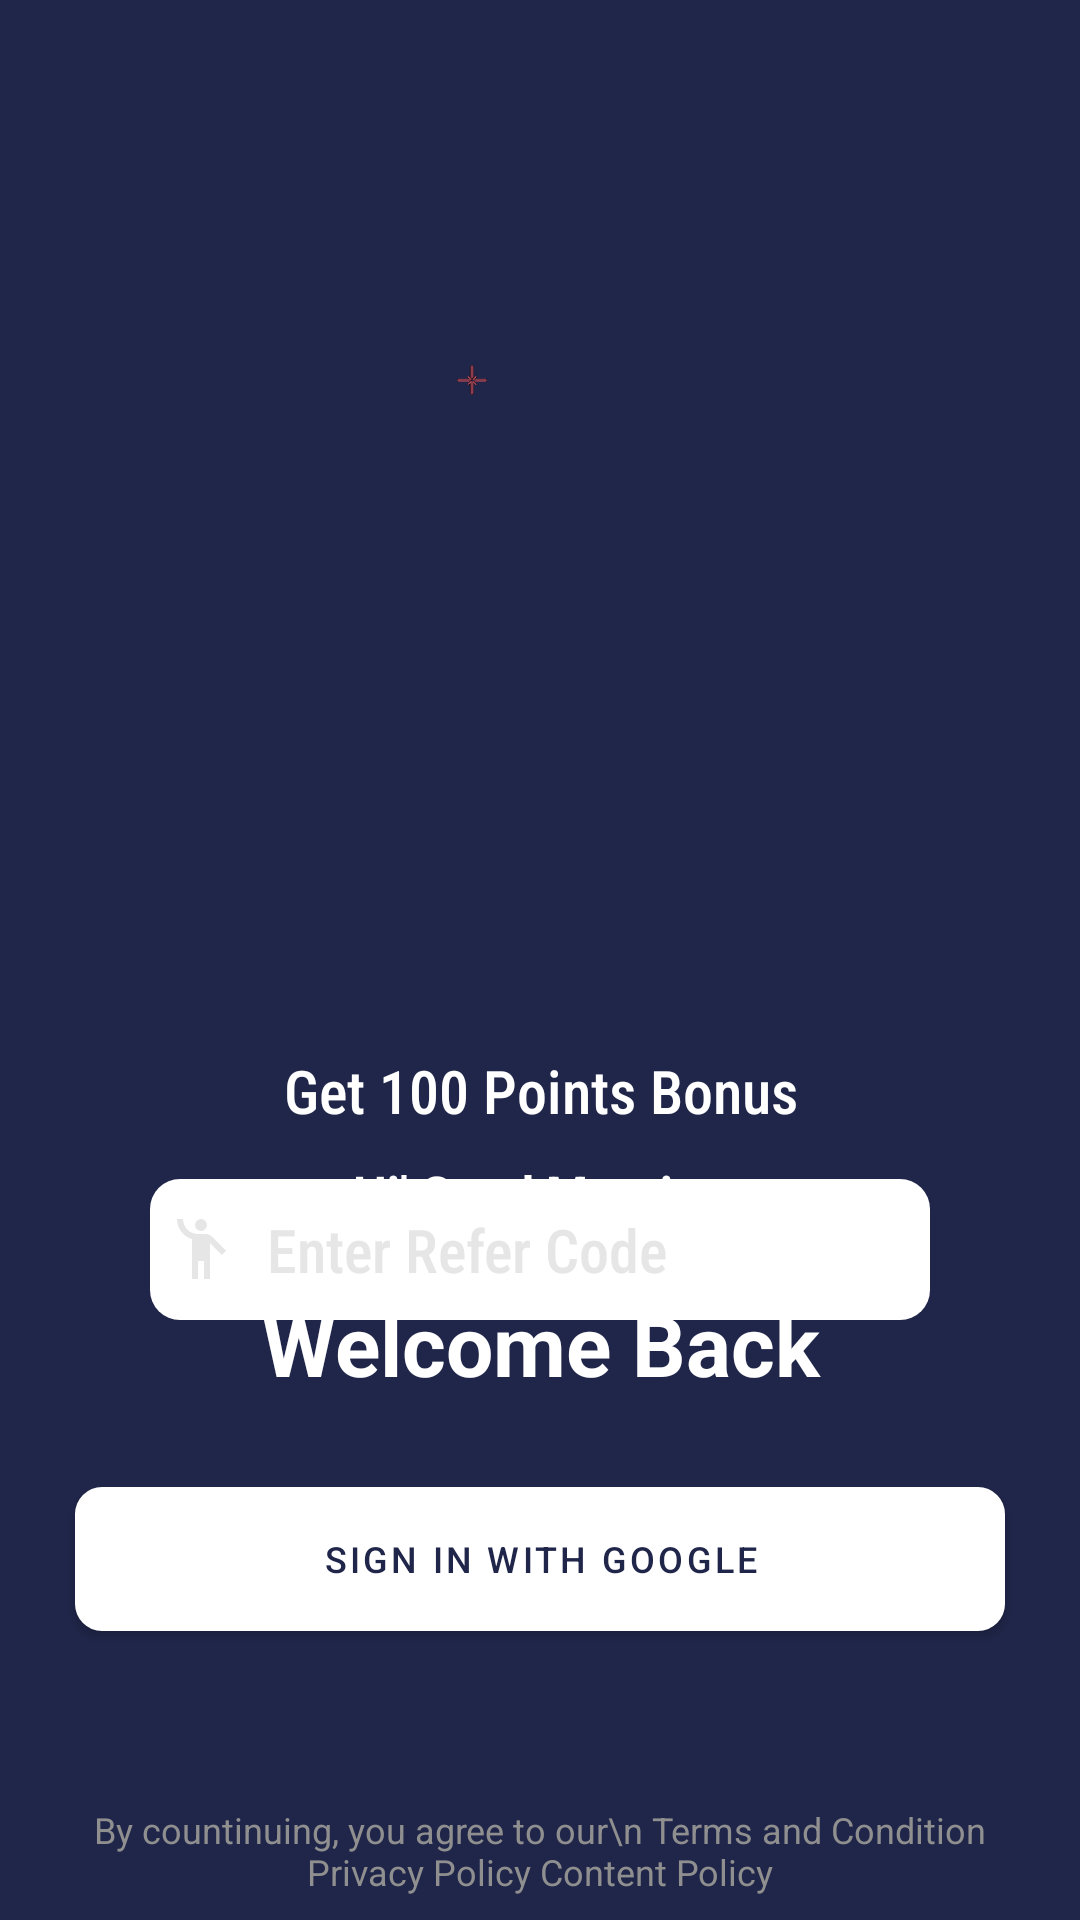

Android layout source for this screen:
<!-- AndroidManifest.xml: application theme Theme.DreamProject -->
<!-- res/layout/login_activity.xml -->
<?xml version="1.0" encoding="utf-8"?>
<androidx.constraintlayout.widget.ConstraintLayout xmlns:android="http://schemas.android.com/apk/res/android"
    xmlns:app="http://schemas.android.com/apk/res-auto"
    xmlns:tools="http://schemas.android.com/tools"
    android:layout_width="match_parent"
    android:background="@color/primary"
    android:layout_height="match_parent"
   >
    <RelativeLayout
        android:layout_width="match_parent"
        android:layout_height="match_parent"
        android:visibility="visible">
        <Button
            android:id="@+id/login_with_google"
            android:layout_width="match_parent"
            android:layout_height="wrap_content"
            android:layout_above="@+id/login_with_truecaller"
            android:layout_marginLeft="25dp"
            android:layout_marginTop="5dp"
            android:layout_marginRight="25dp"
            android:layout_marginBottom="50dp"
            android:textColor="@color/primary"
            android:backgroundTint="@color/primary"
            android:background="@drawable/btn_background"
            android:drawableLeft="@drawable/common_google_signin_btn_icon_light"
            android:padding="8dp"
            android:text="Sign in With Google"
            android:textSize="12dp" />

        <Button
            android:id="@+id/login_with_truecaller"
            android:layout_width="match_parent"
            android:layout_height="wrap_content"
            android:layout_above="@+id/terms"
            android:layout_marginLeft="12dp"
            android:layout_marginTop="5dp"
            android:layout_marginRight="12dp"
            android:layout_marginBottom="12dp"
            android:visibility="gone"
            android:background="@drawable/btn_background"
            android:padding="8dp"
            android:text="Sign in With TrueCaller"
            android:textSize="12dp" />
        <ImageView
            android:layout_width="match_parent"
            android:layout_height="match_parent"
            android:alpha="0.1"
            android:visibility="gone"

            app:tint="@color/white"
            tools:ignore="VectorDrawableCompat" />
        <TextView
            android:id="@+id/goodmorning"
            android:layout_width="match_parent"
            android:layout_height="wrap_content"
            android:layout_above="@+id/title"
            android:layout_marginBottom="5dp"
            android:paddingStart="12dp"
            android:paddingTop="8dp"
            android:paddingEnd="12dp"
            android:visibility="visible"
            android:gravity="center_horizontal"
            android:paddingBottom="8dp"
            android:text="Hi' Good Morning"
            android:textColor="@color/white"
            android:textSize="16dp"
            android:textStyle="bold" />
        <TextView
            android:id="@+id/title"
            android:layout_width="match_parent"
            android:layout_height="wrap_content"
            android:layout_above="@+id/login_with_google"
            android:layout_marginBottom="16dp"
            android:paddingStart="12dp"
            android:paddingTop="8dp"
            android:paddingEnd="12dp"
            android:visibility="visible"
            android:gravity="center_horizontal"
            android:paddingBottom="8dp"
            android:text="Welcome Back"
            android:textColor="@color/white"
            android:textSize="28dp"
            android:textStyle="bold" />

        <ImageView

            android:layout_width="match_parent"
            android:layout_height="150dp"
            android:layout_alignParentTop="true"
            android:layout_marginStart="25dp"
            android:layout_marginTop="50dp"
            android:visibility="visible"
            android:layout_marginEnd="25dp"
            android:paddingStart="12dp"
            android:paddingTop="12dp"
            android:id="@+id/img_hori"
            android:paddingEnd="12dp"
            android:paddingBottom="8dp"
            android:src="@drawable/packman" />
        <LinearLayout
            android:layout_marginTop="150dp"
            android:layout_below="@id/img_hori"
            android:layout_width="match_parent"
            android:layout_height="wrap_content"
            android:orientation="vertical">

            <TextView
                android:layout_width="match_parent"
                android:layout_height="wrap_content"
                android:fontFamily="sans-serif-condensed-medium"
                android:gravity="center"
                android:textSize="20sp"
                android:text="Get 100 Points Bonus"
                android:textColor="@color/white" />
            <LinearLayout
                android:layout_marginEnd="50dp"
                android:layout_marginStart="50dp"
                android:layout_marginTop="16sp"
                android:layout_width="match_parent"
                android:layout_height="wrap_content"
                android:backgroundTint="@color/white"
                android:background="@drawable/line"
                android:orientation="horizontal">
                <ImageView
                    android:layout_marginStart="5dp"
                    android:layout_gravity="center"
                    app:tint="@color/gray"
                    android:layout_width="wrap_content"
                    android:layout_height="wrap_content"
                    android:src="@drawable/emoji"/>

                <EditText
                    android:id="@+id/refer"
                    android:layout_width="match_parent"
                    android:layout_height="wrap_content"
                    android:layout_marginEnd="10dp"
                    android:background="@color/white"
                    android:fontFamily="sans-serif-condensed-medium"
                    android:hint="Enter Refer Code"
                    android:textColor="@color/white"
                    android:padding="10dp"
                    android:textColorHint="@color/gray"
                    android:textSize="20sp" />
            </LinearLayout>
        </LinearLayout>
        <TextView
            android:id="@+id/terms"
            android:layout_width="match_parent"
            android:layout_height="wrap_content"
            android:layout_alignParentBottom="true"
            android:layout_marginBottom="8dp"
            android:paddingStart="12dp"
            android:paddingTop="8dp"
            android:paddingEnd="12dp"
            android:gravity="center"
            android:text="By countinuing, you agree to our\n Terms and Condition Privacy Policy Content Policy"
            android:textColor="@color/gray_100"
            android:textSize="12dp" />
    </RelativeLayout>

</androidx.constraintlayout.widget.ConstraintLayout>
<!-- resources referenced by this layout -->
<resources>
  <color name="gray">#E6E6E6</color>
  <color name="gray_100">#8F8F8F</color>
  <color name="primary">#20264A</color>
  <color name="white">#FFFFFFFF</color>
  <!-- drawable btn_background (drawable) -->
  <shape xmlns:android="http://schemas.android.com/apk/res/android">
  
      <solid android:color="@color/primary" />
  
      <corners
          android:bottomLeftRadius="9dp"
          android:bottomRightRadius="9dp"
          android:topLeftRadius="9dp"
          android:topRightRadius="9dp" />
  
  </shape>
  <!-- drawable emoji (drawable) -->
  <vector android:height="24dp" android:tint="#FFFFF0"
      android:viewportHeight="24" android:viewportWidth="24"
      android:width="24dp" xmlns:android="http://schemas.android.com/apk/res/android">
      <path android:fillColor="@android:color/white" android:pathData="M12,4m-2,0a2,2 0,1 1,4 0a2,2 0,1 1,-4 0"/>
      <path android:fillColor="@android:color/white" android:pathData="M15.89,8.11C15.5,7.72 14.83,7 13.53,7c-0.21,0 -1.42,0 -2.54,0C8.24,6.99 6,4.75 6,2H4c0,3.16 2.11,5.84 5,6.71V22h2v-6h2v6h2V10.05L18.95,14l1.41,-1.41L15.89,8.11z"/>
  </vector>
  <!-- drawable line (drawable) -->
  <?xml version="1.0" encoding="utf-8"?>
  <shape xmlns:android="http://schemas.android.com/apk/res/android" android:shape="rectangle">
      <corners
          android:topLeftRadius="10dp"
          android:topRightRadius="10dp"
          android:bottomRightRadius="10dp"
          android:bottomLeftRadius="10dp">
      </corners>
      <solid
          android:color="@color/primary">
      </solid>
  </shape>
  <!-- drawable packman: gif bitmap (drawable, 154936 bytes) -->
  <style name="Theme.DreamProject" parent="Theme.MaterialComponents.DayNight.DarkActionBar">
          
          <item name="colorPrimary">@color/white</item>
          <item name="colorPrimaryVariant">@color/white</item>
          <item name="colorOnPrimary">@color/black</item>
          
          <item name="colorSecondary">@color/teal_200</item>
          <item name="colorSecondaryVariant">@color/teal_700</item>
          <item name="colorOnSecondary">@color/black</item>
          
          <item name="android:statusBarColor" tools:targetApi="l">?attr/colorOnPrimary</item>
          
  
      </style>
  <color name="black">#FF000000</color>
  <color name="teal_200">#00BCD4</color>
  <color name="teal_700">#FF018786</color>
</resources>
